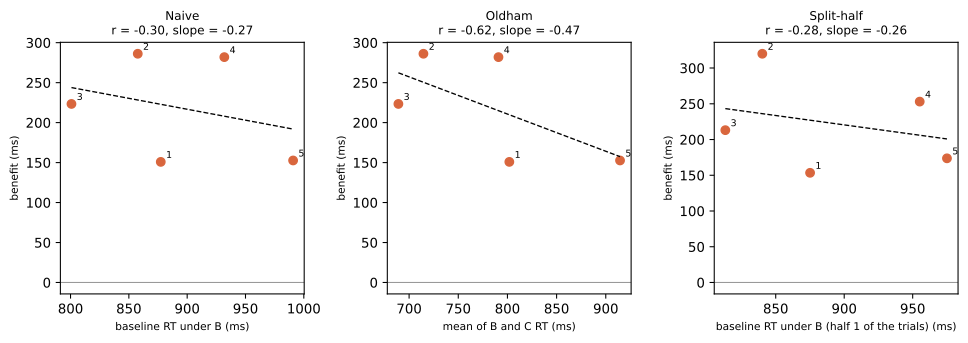

The file beside this chart, header and first rows:
participant, finger_id, x, y, estimator
P13, 1, 0.8774, 0.1509, naive
P13, 2, 0.8576, 0.2861, naive
P13, 3, 0.8008, 0.2234, naive
P13, 4, 0.9318, 0.2819, naive
P13, 5, 0.9908, 0.1526, naive
P13, 1, 0.8019, 0.1509, oldham
P13, 2, 0.7146, 0.2861, oldham
P13, 3, 0.6891, 0.2234, oldham
P13, 4, 0.7909, 0.2819, oldham
P13, 5, 0.9145, 0.1526, oldham
P13, 1, 0.8751, 0.1534, split_half
P13, 2, 0.8402, 0.32, split_half
P13, 3, 0.8132, 0.2131, split_half
P13, 4, 0.9551, 0.253, split_half
P13, 5, 0.975, 0.1737, split_half
